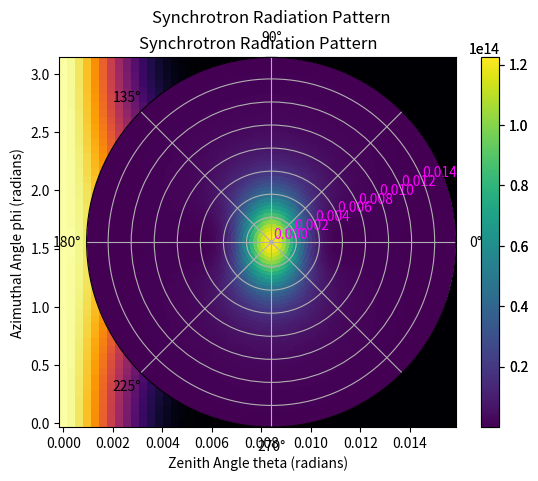

Source code (Python):
#example of a script that calculates the instantaneous angular distribution of synchrotron radiation from a 80 MeV electron

import numpy as np
import matplotlib.pyplot as plt

#electron rest mass
m0 = 0.51099895000 #MeV
#kinetic energy
ke = 80.0 #MeV
#relativistic parameters
en = ke + m0
gam = en/m0
bet = np.sqrt(1-gam**(-2))

#Make a grid for theta and phi
phnum = 100
thnum = 50
#linspace uniformly distributes points within a range
#(like np.arange, except you specify the length instead of the step-size)
ph_list = np.linspace(0,2*np.pi,phnum)
#The beam is ultrarelativistic, so theta must be small
th_list = np.linspace(0,0.005*np.pi,thnum)

#this is the explicit way to do it.
#define a 2D array for the radiated power
Rad = np.zeros((phnum,thnum))
#calculate the radiation at each point
for th_lp in range(len(th_list)):
  for ph_lp in range(len(ph_list)):
    th = th_list[th_lp]
    ph = ph_list[ph_lp]
    term = (1-bet*np.cos(th))
    #this is the formula for synchrotron radiation
    Rad[ph_lp,th_lp] = (term**(-3))*( 1-(((np.sin(th)*np.cos(ph))/(gam*term))**2) )

#This is the shortcut way to do it.
th, ph = np.meshgrid(th_list, ph_list)
Rad = ((1-bet*np.cos(th))**(-3))*( 1-((np.sin(th)*np.cos(ph))/(gam*(1-bet*np.cos(th))))**2 )

#I only want to plot 0 to pi, not 0 to 2pi, so let's only use the first half of ph_list
phnum2 = int(phnum/2)

#axises must be listed in x y order, but indices must be listed in y x order
#the default colormap is great, but here is another colormap
plt.pcolormesh(th_list, ph_list[0:phnum2], Rad[0:phnum2,:], cmap='inferno')
plt.xlabel('Zenith Angle theta (radians)')
plt.ylabel('Azimuthal Angle phi (radians)')
plt.title('Synchrotron Radiation Pattern')
plt.colorbar()
plt.savefig('day1_synchlight_1.png', bbox_inches='tight')
plt.show()

#Since this information is angular, it should really be plotted on a polar project
ax = plt.subplot(1,1,1, projection='polar')
#using theta as the radial coordinate, so it must go second
#because theta bow goes second, I have to take the transpose of Rad
plt.pcolormesh(ph_list, th_list, Rad.T)
plt.title('Synchrotron Radiation Pattern')
#decided not to use axis titles, since we are essentially forming a picture.
#but it's helpful to indicate the scale of theta, so we can leave the numbers
#that axis overlaps the figure, so lets use magenta
ax.xaxis.label.set_color('magenta')
ax.tick_params(axis='y', colors='magenta')
plt.colorbar()
plt.savefig('day1_synchlight_2.png', bbox_inches='tight')
plt.show()
